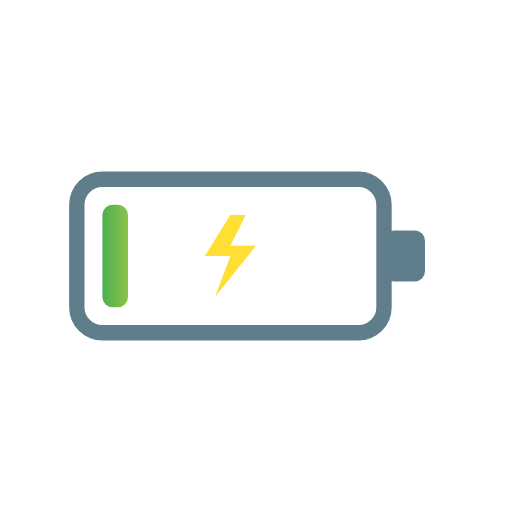
t = 0.00 s
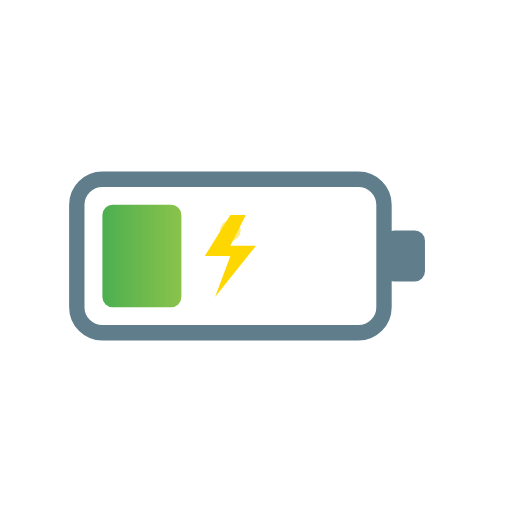
t = 0.50 s
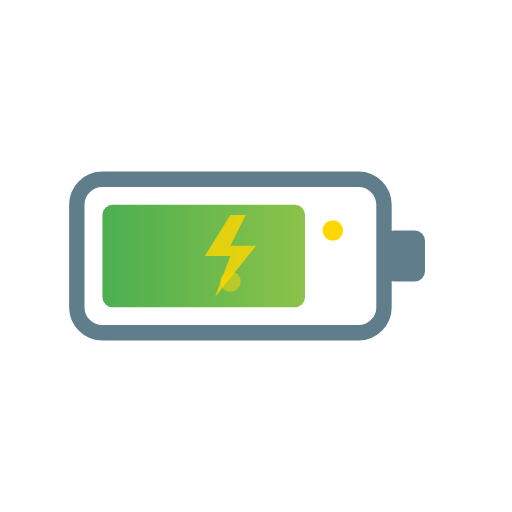
t = 1.00 s
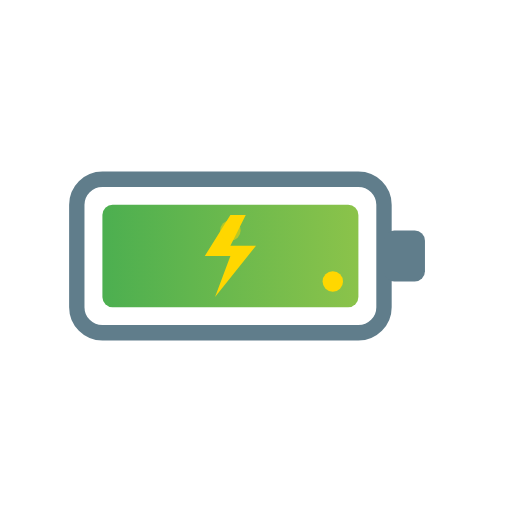
t = 1.50 s
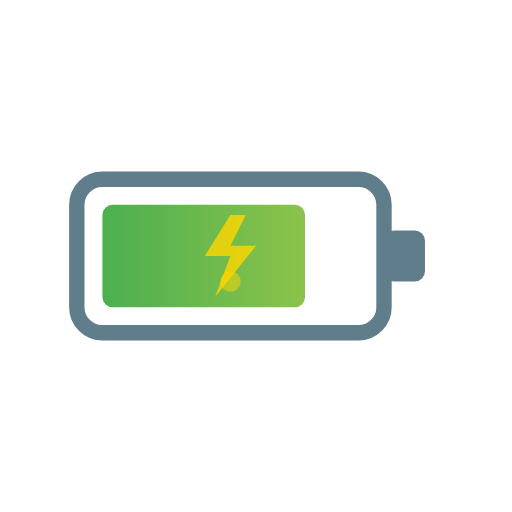
t = 2.00 s
t = 2.50 s: frame unchanged from t = 0.50 s, image omitted

The animated SVG that drew these frames (rendered in a browser with its animation timeline set to each time). Animation: 6 SMIL elements (animate=6); one cycle of 3.00 s, repeats indefinitely.

<?xml version="1.0" encoding="UTF-8"?>
<svg width="64" height="64" viewBox="0 0 100 100" xmlns="http://www.w3.org/2000/svg">
    <!-- Battery charging with smooth fill -->
    <defs>
        <linearGradient id="battGrad" x1="0%" y1="0%" x2="100%" y2="0%">
            <stop offset="0%" style="stop-color:#4CAF50;stop-opacity:1" />
            <stop offset="100%" style="stop-color:#8BC34A;stop-opacity:1" />
        </linearGradient>
    </defs>
    
    <!-- Battery outline -->
    <rect x="15" y="35" width="60" height="30" fill="none" stroke="#607D8B" stroke-width="3" rx="5"/>
    
    <!-- Battery tip -->
    <rect x="75" y="45" width="8" height="10" fill="#607D8B" rx="2"/>
    
    <!-- Battery fill (animated) -->
    <rect x="20" y="40" width="5" height="20" fill="url(#battGrad)" rx="2">
        <animate attributeName="width" values="5;50;5" dur="3s" repeatCount="indefinite"
                 calcMode="spline" keySplines="0.42 0 0.58 1; 0.42 0 0.58 1"/>
    </rect>
    
    <!-- Lightning bolt (charging indicator) -->
    <polygon points="45,42 40,50 45,50 42,58 50,48 45,48 48,42" fill="#FFD700" opacity="0.8">
        <animate attributeName="opacity" values="0.8;1;0.8" dur="1s" repeatCount="indefinite"/>
    </polygon>
    
    <!-- Energy particles -->
    <circle cx="25" cy="45" r="2" fill="#FFD700" opacity="0">
        <animate attributeName="cx" values="25;65;25" dur="2s" repeatCount="indefinite"
                 calcMode="spline" keySplines="0.42 0 0.58 1; 0.42 0 0.58 1"/>
        <animate attributeName="opacity" values="0;1;0" dur="2s" repeatCount="indefinite"/>
    </circle>
    <circle cx="25" cy="55" r="2" fill="#FFD700" opacity="0">
        <animate attributeName="cx" values="25;65;25" dur="2s" begin="0.5s" repeatCount="indefinite"
                 calcMode="spline" keySplines="0.42 0 0.58 1; 0.42 0 0.58 1"/>
        <animate attributeName="opacity" values="0;1;0" dur="2s" begin="0.5s" repeatCount="indefinite"/>
    </circle>
</svg>
